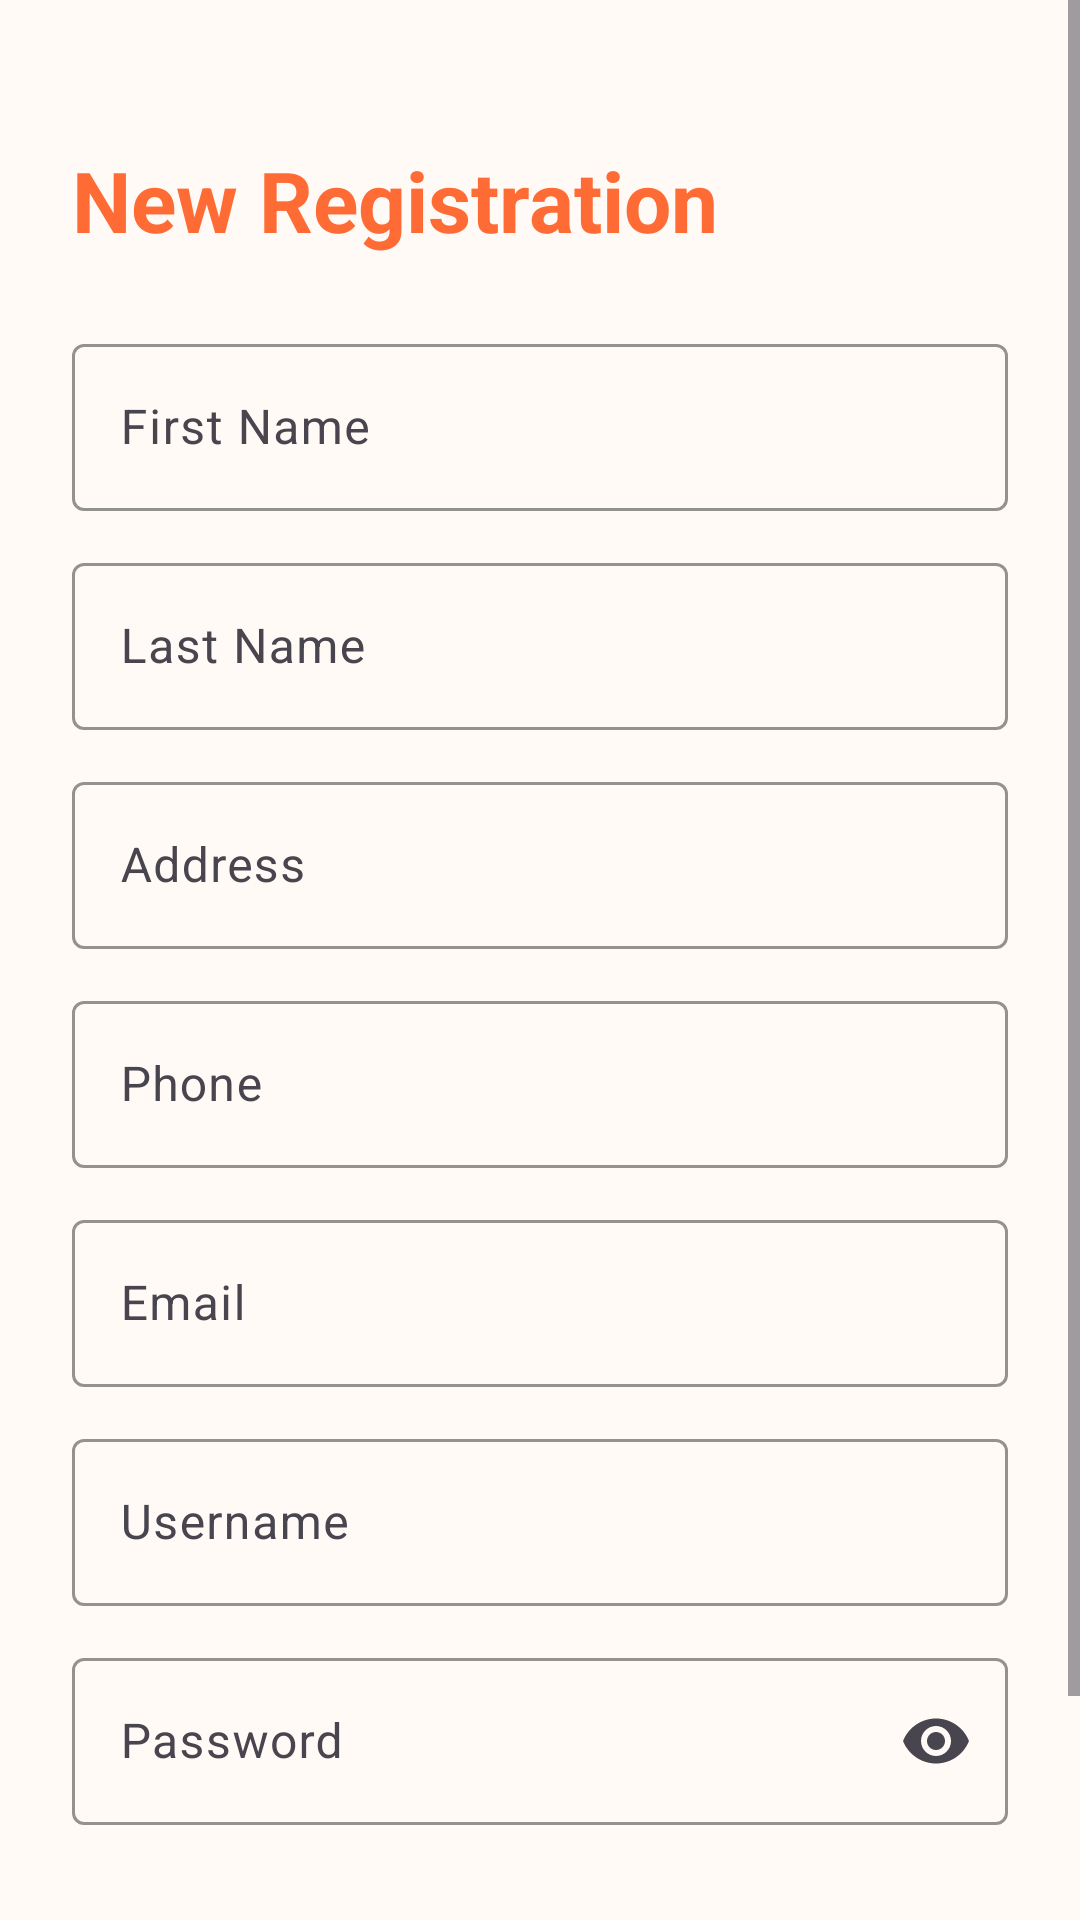

Produce the Android XML layout that renders to this screen, including the resource entries it uses.
<!-- AndroidManifest.xml: application theme Theme.RestaurantManagementApplication -->
<!-- res/layout/activity_guest_register.xml -->
<?xml version="1.0" encoding="utf-8"?>
<ScrollView xmlns:android="http://schemas.android.com/apk/res/android"
    xmlns:app="http://schemas.android.com/apk/res-auto"
    android:layout_width="match_parent"
    android:layout_height="match_parent"
    android:background="#FFFAF5">

    <LinearLayout
        android:layout_width="match_parent"
        android:layout_height="wrap_content"
        android:orientation="vertical"
        android:padding="24dp">

        <TextView
            android:layout_width="wrap_content"
            android:layout_height="wrap_content"
            android:text="New Registration"
            android:textSize="28sp"
            android:textStyle="bold"
            android:textColor="#FF6B35"
            android:layout_marginTop="24dp"
            android:layout_marginBottom="24dp" />

        <com.google.android.material.textfield.TextInputLayout
            android:id="@+id/tilFirstName"
            style="@style/Widget.Material3.TextInputLayout.OutlinedBox"
            android:layout_width="match_parent"
            android:layout_height="wrap_content"
            android:layout_marginBottom="12dp"
            app:hintTextColor="#FF6B35"
            app:boxStrokeColor="#FF6B35"
            android:hint="First Name">

            <com.google.android.material.textfield.TextInputEditText
                android:id="@+id/etFirstName"
                android:layout_width="match_parent"
                android:layout_height="wrap_content" />
        </com.google.android.material.textfield.TextInputLayout>

        <com.google.android.material.textfield.TextInputLayout
            android:id="@+id/tilLastName"
            style="@style/Widget.Material3.TextInputLayout.OutlinedBox"
            android:layout_width="match_parent"
            android:layout_height="wrap_content"
            android:layout_marginBottom="12dp"
            app:hintTextColor="#FF6B35"
            app:boxStrokeColor="#FF6B35"
            android:hint="Last Name">

            <com.google.android.material.textfield.TextInputEditText
                android:id="@+id/etLastName"
                android:layout_width="match_parent"
                android:layout_height="wrap_content" />
        </com.google.android.material.textfield.TextInputLayout>

        <com.google.android.material.textfield.TextInputLayout
            android:id="@+id/tilAddress"
            style="@style/Widget.Material3.TextInputLayout.OutlinedBox"
            android:layout_width="match_parent"
            android:layout_height="wrap_content"
            android:layout_marginBottom="12dp"
            app:hintTextColor="#FF6B35"
            app:boxStrokeColor="#FF6B35"
            android:hint="Address">

            <com.google.android.material.textfield.TextInputEditText
                android:id="@+id/etAddress"
                android:layout_width="match_parent"
                android:layout_height="wrap_content"
                android:inputType="textMultiLine"
                android:maxLines="3" />
        </com.google.android.material.textfield.TextInputLayout>

        <com.google.android.material.textfield.TextInputLayout
            android:id="@+id/tilPhone"
            style="@style/Widget.Material3.TextInputLayout.OutlinedBox"
            android:layout_width="match_parent"
            android:layout_height="wrap_content"
            android:layout_marginBottom="12dp"
            app:hintTextColor="#FF6B35"
            app:boxStrokeColor="#FF6B35"
            android:hint="Phone">

            <com.google.android.material.textfield.TextInputEditText
                android:id="@+id/etPhone"
                android:layout_width="match_parent"
                android:layout_height="wrap_content"
                android:inputType="phone" />
        </com.google.android.material.textfield.TextInputLayout>

        <com.google.android.material.textfield.TextInputLayout
            android:id="@+id/tilEmailRegister"
            style="@style/Widget.Material3.TextInputLayout.OutlinedBox"
            android:layout_width="match_parent"
            android:layout_height="wrap_content"
            android:layout_marginBottom="12dp"
            app:hintTextColor="#FF6B35"
            app:boxStrokeColor="#FF6B35"
            android:hint="Email">

            <com.google.android.material.textfield.TextInputEditText
                android:id="@+id/etEmailRegister"
                android:layout_width="match_parent"
                android:layout_height="wrap_content"
                android:inputType="textEmailAddress" />
        </com.google.android.material.textfield.TextInputLayout>

        <com.google.android.material.textfield.TextInputLayout
            android:id="@+id/tilUsername"
            style="@style/Widget.Material3.TextInputLayout.OutlinedBox"
            android:layout_width="match_parent"
            android:layout_height="wrap_content"
            android:layout_marginBottom="12dp"
            app:hintTextColor="#FF6B35"
            app:boxStrokeColor="#FF6B35"
            android:hint="Username">

            <com.google.android.material.textfield.TextInputEditText
                android:id="@+id/etUsername"
                android:layout_width="match_parent"
                android:layout_height="wrap_content" />
        </com.google.android.material.textfield.TextInputLayout>

        <com.google.android.material.textfield.TextInputLayout
            android:id="@+id/tilPasswordRegister"
            style="@style/Widget.Material3.TextInputLayout.OutlinedBox"
            android:layout_width="match_parent"
            android:layout_height="wrap_content"
            android:layout_marginBottom="20dp"
            app:endIconMode="password_toggle"
            app:hintTextColor="#FF6B35"
            app:boxStrokeColor="#FF6B35"
            android:hint="Password">

            <com.google.android.material.textfield.TextInputEditText
                android:id="@+id/etPasswordRegister"
                android:layout_width="match_parent"
                android:layout_height="wrap_content"
                android:inputType="textPassword" />
        </com.google.android.material.textfield.TextInputLayout>

        <com.google.android.material.button.MaterialButton
            android:id="@+id/btnSubmitRegistration"
            android:layout_width="match_parent"
            android:layout_height="wrap_content"
            android:text="Submit"
            android:textAllCaps="false"
            android:textStyle="bold"
            android:textSize="16sp"
            android:backgroundTint="#FF6B35"
            android:textColor="@android:color/white"
            app:cornerRadius="8dp"
            android:layout_marginTop="8dp"
            android:layout_marginBottom="16dp" />

    </LinearLayout>

</ScrollView>
<!-- resources referenced by this layout -->
<resources>
  <style name="Theme.RestaurantManagementApplication" parent="Base.Theme.RestaurantManagementApplication" />
  <style name="Base.Theme.RestaurantManagementApplication" parent="Theme.Material3.DayNight.NoActionBar">
      </style>
</resources>
